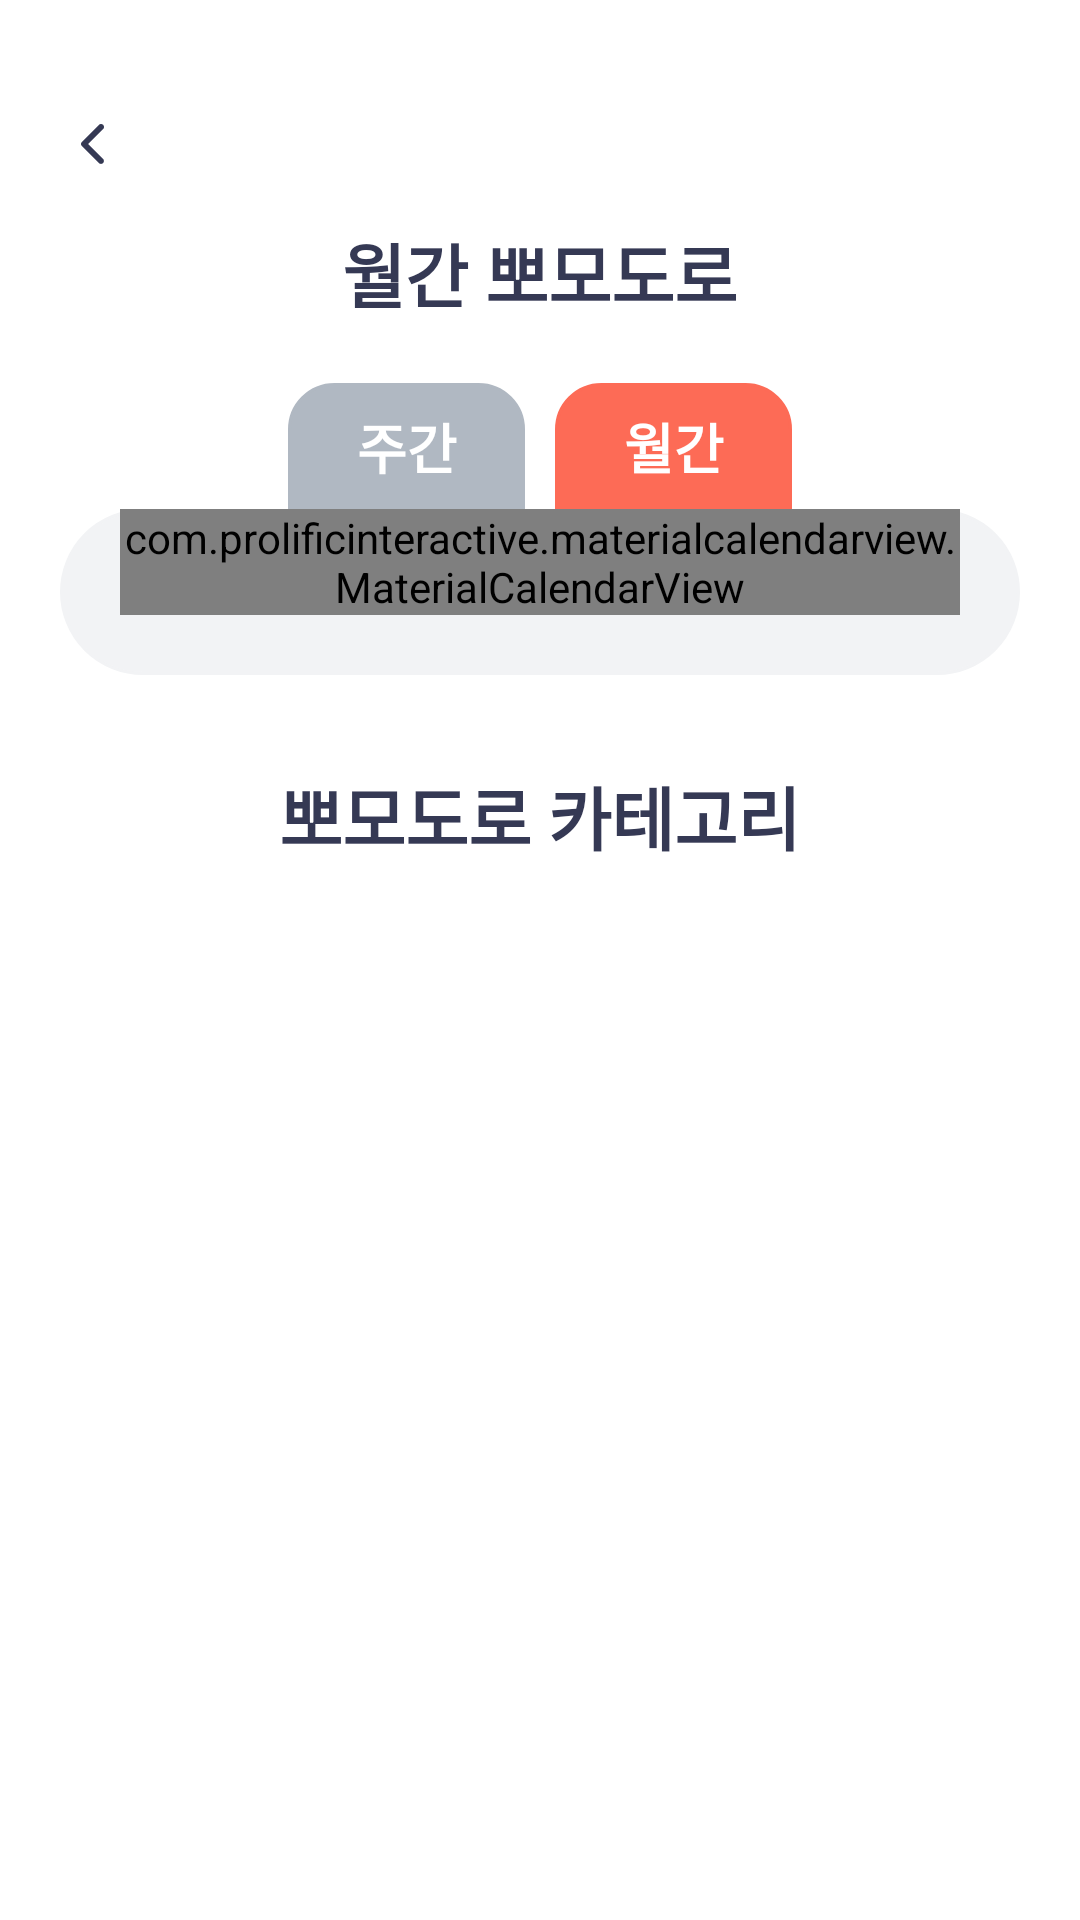

Write the Android layout XML for this screen, with the resource values it uses.
<!-- AndroidManifest.xml: application theme Theme.TomaDO -->
<!-- res/layout/activity_dashboard.xml -->
<?xml version="1.0" encoding="utf-8"?>
<androidx.constraintlayout.widget.ConstraintLayout xmlns:android="http://schemas.android.com/apk/res/android"
    xmlns:app="http://schemas.android.com/apk/res-auto"
    xmlns:tools="http://schemas.android.com/tools"
    android:layout_width="match_parent"
    android:layout_height="match_parent"
    android:background="@color/white"
    tools:context=".DashboardActivity">

    <androidx.core.widget.NestedScrollView
        android:layout_width="0dp"
        android:layout_height="0dp"
        app:layout_constraintBottom_toBottomOf="parent"
        app:layout_constraintEnd_toEndOf="parent"
        app:layout_constraintStart_toStartOf="parent"
        app:layout_constraintTop_toTopOf="parent">

        <LinearLayout
            android:layout_width="match_parent"
            android:layout_height="wrap_content"
            android:gravity="center"
            android:orientation="vertical">

            <TextView
                android:id="@+id/textView7"
                android:layout_width="wrap_content"
                android:layout_height="wrap_content"
                android:paddingTop="74dp"
                android:text="월간 뽀모도로"
                android:textColor="@color/purple"
                android:textSize="23sp"
                android:textStyle="bold" />

            <LinearLayout
                android:id="@+id/linearLayout2"
                android:layout_width="match_parent"
                android:layout_height="wrap_content"
                android:layout_marginTop="20dp"
                android:gravity="center"
                android:orientation="horizontal">

                <androidx.constraintlayout.widget.ConstraintLayout
                    android:id="@+id/button"
                    android:layout_width="79dp"
                    android:layout_height="42dp"
                    android:background="@drawable/rect_radius_top_low"
                    android:backgroundTint="#B0B8C2"
                    android:textAlignment="center">

                    <TextView
                        android:id="@+id/textView10"
                        android:layout_width="wrap_content"
                        android:layout_height="wrap_content"
                        android:text="주간"
                        android:textColor="@color/white"
                        android:textSize="18sp"
                        android:textStyle="bold"
                        app:layout_constraintBottom_toBottomOf="parent"
                        app:layout_constraintEnd_toEndOf="parent"
                        app:layout_constraintStart_toStartOf="parent"
                        app:layout_constraintTop_toTopOf="parent" />
                </androidx.constraintlayout.widget.ConstraintLayout>

                <androidx.constraintlayout.widget.ConstraintLayout
                    android:id="@+id/button2"
                    android:layout_width="79dp"
                    android:layout_height="42dp"
                    android:layout_marginLeft="10dp"
                    android:background="@drawable/rect_radius_top_low"
                    android:backgroundTint="#FD6B56">

                    <TextView
                        android:id="@+id/textView11"
                        android:layout_width="wrap_content"
                        android:layout_height="wrap_content"
                        android:text="월간"
                        android:textColor="@color/white"
                        android:textSize="18sp"
                        android:textStyle="bold"
                        app:layout_constraintBottom_toBottomOf="parent"
                        app:layout_constraintEnd_toEndOf="parent"
                        app:layout_constraintStart_toStartOf="parent"
                        app:layout_constraintTop_toTopOf="parent" />
                </androidx.constraintlayout.widget.ConstraintLayout>

            </LinearLayout>

            <androidx.constraintlayout.widget.ConstraintLayout
                android:id="@+id/linearLayout"
                android:layout_width="match_parent"
                android:layout_height="wrap_content"
                android:layout_marginLeft="20dp"
                android:layout_marginRight="20dp"
                android:background="@drawable/rect_radius"
                android:paddingLeft="20dp"
                android:paddingRight="20dp"
                android:paddingBottom="20dp">

                <com.prolificinteractive.materialcalendarview.MaterialCalendarView
                    android:id="@+id/dashboard_calendarView"
                    android:layout_width="wrap_content"
                    android:layout_height="wrap_content"
                    app:layout_constraintEnd_toEndOf="parent"
                    app:layout_constraintStart_toStartOf="parent"
                    app:layout_constraintTop_toTopOf="parent" />

            </androidx.constraintlayout.widget.ConstraintLayout>

            <TextView
                android:id="@+id/textView8"
                android:layout_width="wrap_content"
                android:layout_height="wrap_content"
                android:paddingTop="30dp"
                android:text="뽀모도로 카테고리"
                android:textColor="@color/purple"
                android:textSize="23sp"
                android:textStyle="bold" />

            <androidx.recyclerview.widget.RecyclerView
                android:id="@+id/dashboard_category_recyclerview"
                android:layout_width="match_parent"
                android:layout_height="wrap_content"
                android:layout_marginLeft="20dp"
                android:layout_marginRight="20dp"
                android:nestedScrollingEnabled="false" />
        </LinearLayout>
    </androidx.core.widget.NestedScrollView>

    <ImageView
        android:id="@+id/imageView5"
        android:layout_width="wrap_content"
        android:layout_height="wrap_content"
        android:layout_marginStart="19dp"
        android:layout_marginTop="36dp"
        android:onClick="onclick_close"
        app:layout_constraintStart_toStartOf="parent"
        app:layout_constraintTop_toTopOf="parent"
        app:srcCompat="@drawable/back_arrow" />

</androidx.constraintlayout.widget.ConstraintLayout>
<!-- resources referenced by this layout -->
<resources>
  <color name="purple">#353954</color>
  <color name="white">#FFFFFFFF</color>
  <!-- drawable back_arrow (drawable) -->
  <vector xmlns:android="http://schemas.android.com/apk/res/android"
      android:width="24dp"
      android:height="24dp"
      android:viewportWidth="24"
      android:viewportHeight="24">
    <group>
      <clip-path
          android:pathData="M0,0h24v24h-24z"/>
      <path
          android:pathData="M8.293,12.707C8.106,12.519 8,12.265 8,12C8,11.735 8.106,11.481 8.293,11.293L13.95,5.636C14.042,5.54 14.153,5.464 14.275,5.412C14.397,5.359 14.528,5.332 14.661,5.331C14.793,5.33 14.925,5.355 15.048,5.405C15.171,5.455 15.283,5.53 15.376,5.624C15.47,5.717 15.545,5.829 15.595,5.952C15.645,6.075 15.67,6.207 15.669,6.339C15.668,6.472 15.641,6.603 15.588,6.725C15.536,6.847 15.46,6.958 15.364,7.05L10.414,12L15.364,16.95C15.546,17.139 15.647,17.391 15.645,17.653C15.642,17.916 15.537,18.166 15.352,18.352C15.166,18.537 14.916,18.642 14.653,18.645C14.391,18.647 14.139,18.546 13.95,18.364L8.293,12.707Z"
          android:fillColor="#353954"
          android:fillType="evenOdd"/>
    </group>
  </vector>
  <!-- drawable rect_radius (drawable) -->
  <?xml version="1.0" encoding="utf-8"?>
  <shape xmlns:android="http://schemas.android.com/apk/res/android"
      android:shape="rectangle" >
      <solid android:color="@color/gray"/>
      <corners android:bottomRightRadius="33.5dp"
          android:bottomLeftRadius="33.5dp"
          android:topLeftRadius="33.5dp"
          android:topRightRadius="33.5dp"/>
      <stroke
          android:width="1dp"
          android:color="@color/gray" />
  </shape>
  <!-- drawable rect_radius_top_low (drawable) -->
  <?xml version="1.0" encoding="utf-8"?>
  <shape xmlns:android="http://schemas.android.com/apk/res/android"
      android:shape="rectangle" >
      <solid android:color="@color/gray"/>
      <corners android:bottomRightRadius="0dp"
          android:bottomLeftRadius="0dp"
          android:topLeftRadius="15dp"
          android:topRightRadius="15dp"/>
      <stroke
          android:width="1dp"
          android:color="@color/gray" />
  </shape>
  <style name="Theme.TomaDO" parent="Base.Theme.TomaDO" />
  <color name="gray">#F2F3F5</color>
  <style name="Base.Theme.TomaDO" parent="Theme.Material3.DayNight.NoActionBar">
          
          
      </style>
</resources>
